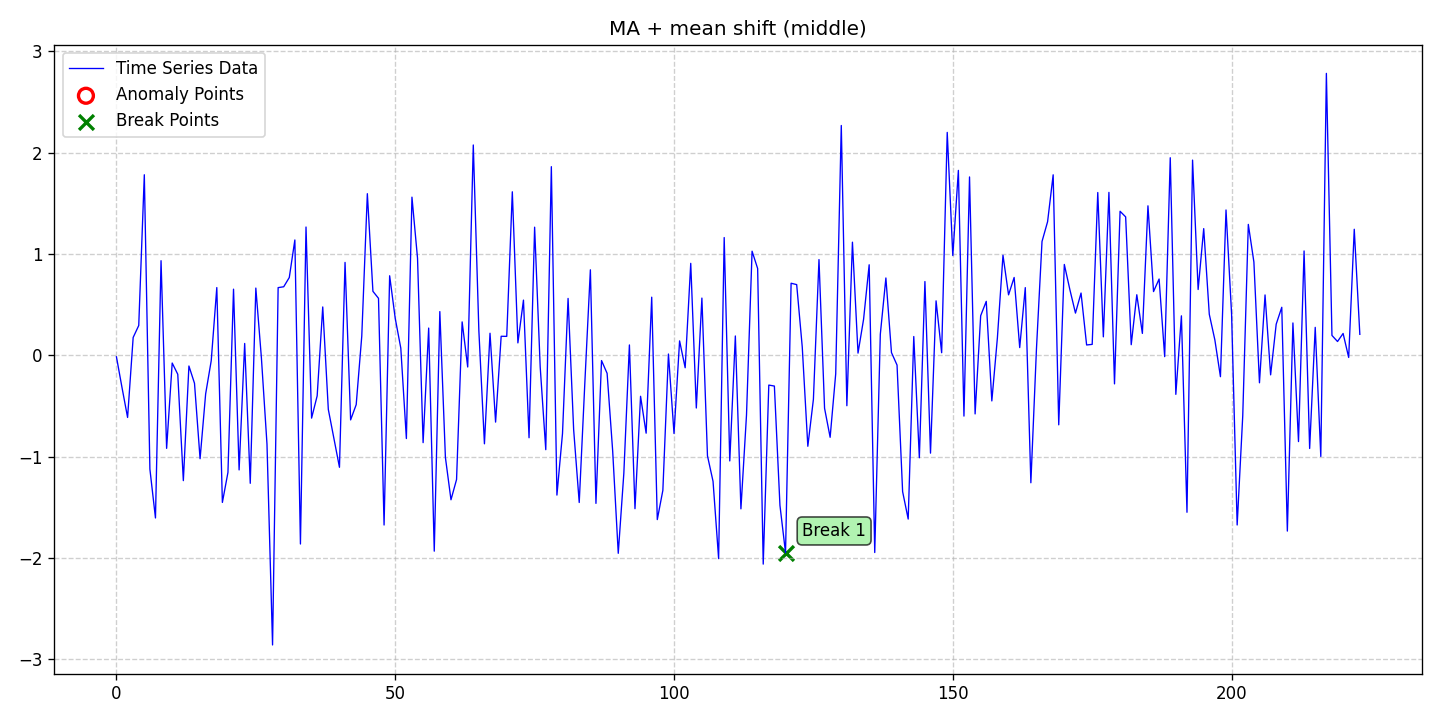

The data file committed next to this chart (first rows):
date, data, stationary, det_lin_up, det_lin_down, det_quad, det_cubic, det_exp, det_damped, stoc_trend, volatility, single_seas, multiple_seas, point_anom_single, point_anom_multi, collect_anom, context_anom, mean_shift, var_shift, trend_shift, point_anom_count, point_anom_location, point_anom_point, collect_anom_count
2020-01-01, -0.01576, 0, 0, 0, 0, 0, 0, 0, 0, 0, 0, 0, 0, 0, 0, 0, 1, 0, 0, 0, none, , 0
2020-01-02, -0.3199, 0, 0, 0, 0, 0, 0, 0, 0, 0, 0, 0, 0, 0, 0, 0, 1, 0, 0, 0, none, , 0
2020-01-03, -0.6144, 0, 0, 0, 0, 0, 0, 0, 0, 0, 0, 0, 0, 0, 0, 0, 1, 0, 0, 0, none, , 0
2020-01-04, 0.1753, 0, 0, 0, 0, 0, 0, 0, 0, 0, 0, 0, 0, 0, 0, 0, 1, 0, 0, 0, none, , 0
2020-01-05, 0.2931, 0, 0, 0, 0, 0, 0, 0, 0, 0, 0, 0, 0, 0, 0, 0, 1, 0, 0, 0, none, , 0
2020-01-06, 1.781, 0, 0, 0, 0, 0, 0, 0, 0, 0, 0, 0, 0, 0, 0, 0, 1, 0, 0, 0, none, , 0
2020-01-07, -1.124, 0, 0, 0, 0, 0, 0, 0, 0, 0, 0, 0, 0, 0, 0, 0, 1, 0, 0, 0, none, , 0
2020-01-08, -1.607, 0, 0, 0, 0, 0, 0, 0, 0, 0, 0, 0, 0, 0, 0, 0, 1, 0, 0, 0, none, , 0
2020-01-09, 0.933, 0, 0, 0, 0, 0, 0, 0, 0, 0, 0, 0, 0, 0, 0, 0, 1, 0, 0, 0, none, , 0
2020-01-10, -0.9195, 0, 0, 0, 0, 0, 0, 0, 0, 0, 0, 0, 0, 0, 0, 0, 1, 0, 0, 0, none, , 0
2020-01-11, -0.07711, 0, 0, 0, 0, 0, 0, 0, 0, 0, 0, 0, 0, 0, 0, 0, 1, 0, 0, 0, none, , 0
2020-01-12, -0.1881, 0, 0, 0, 0, 0, 0, 0, 0, 0, 0, 0, 0, 0, 0, 0, 1, 0, 0, 0, none, , 0
2020-01-13, -1.238, 0, 0, 0, 0, 0, 0, 0, 0, 0, 0, 0, 0, 0, 0, 0, 1, 0, 0, 0, none, , 0
2020-01-14, -0.1065, 0, 0, 0, 0, 0, 0, 0, 0, 0, 0, 0, 0, 0, 0, 0, 1, 0, 0, 0, none, , 0
2020-01-15, -0.2771, 0, 0, 0, 0, 0, 0, 0, 0, 0, 0, 0, 0, 0, 0, 0, 1, 0, 0, 0, none, , 0
2020-01-16, -1.022, 0, 0, 0, 0, 0, 0, 0, 0, 0, 0, 0, 0, 0, 0, 0, 1, 0, 0, 0, none, , 0
2020-01-17, -0.3815, 0, 0, 0, 0, 0, 0, 0, 0, 0, 0, 0, 0, 0, 0, 0, 1, 0, 0, 0, none, , 0
2020-01-18, -0.05409, 0, 0, 0, 0, 0, 0, 0, 0, 0, 0, 0, 0, 0, 0, 0, 1, 0, 0, 0, none, , 0
2020-01-19, 0.6678, 0, 0, 0, 0, 0, 0, 0, 0, 0, 0, 0, 0, 0, 0, 0, 1, 0, 0, 0, none, , 0
2020-01-20, -1.453, 0, 0, 0, 0, 0, 0, 0, 0, 0, 0, 0, 0, 0, 0, 0, 1, 0, 0, 0, none, , 0
2020-01-21, -1.157, 0, 0, 0, 0, 0, 0, 0, 0, 0, 0, 0, 0, 0, 0, 0, 1, 0, 0, 0, none, , 0
2020-01-22, 0.6519, 0, 0, 0, 0, 0, 0, 0, 0, 0, 0, 0, 0, 0, 0, 0, 1, 0, 0, 0, none, , 0
2020-01-23, -1.132, 0, 0, 0, 0, 0, 0, 0, 0, 0, 0, 0, 0, 0, 0, 0, 1, 0, 0, 0, none, , 0
2020-01-24, 0.116, 0, 0, 0, 0, 0, 0, 0, 0, 0, 0, 0, 0, 0, 0, 0, 1, 0, 0, 0, none, , 0
2020-01-25, -1.264, 0, 0, 0, 0, 0, 0, 0, 0, 0, 0, 0, 0, 0, 0, 0, 1, 0, 0, 0, none, , 0
2020-01-26, 0.6627, 0, 0, 0, 0, 0, 0, 0, 0, 0, 0, 0, 0, 0, 0, 0, 1, 0, 0, 0, none, , 0
2020-01-27, -0.0269, 0, 0, 0, 0, 0, 0, 0, 0, 0, 0, 0, 0, 0, 0, 0, 1, 0, 0, 0, none, , 0
2020-01-28, -0.8772, 0, 0, 0, 0, 0, 0, 0, 0, 0, 0, 0, 0, 0, 0, 0, 1, 0, 0, 0, none, , 0
2020-01-29, -2.86, 0, 0, 0, 0, 0, 0, 0, 0, 0, 0, 0, 0, 0, 0, 0, 1, 0, 0, 0, none, , 0
2020-01-30, 0.6672, 0, 0, 0, 0, 0, 0, 0, 0, 0, 0, 0, 0, 0, 0, 0, 1, 0, 0, 0, none, , 0
2020-01-31, 0.6757, 0, 0, 0, 0, 0, 0, 0, 0, 0, 0, 0, 0, 0, 0, 0, 1, 0, 0, 0, none, , 0
2020-02-01, 0.7669, 0, 0, 0, 0, 0, 0, 0, 0, 0, 0, 0, 0, 0, 0, 0, 1, 0, 0, 0, none, , 0
2020-02-02, 1.138, 0, 0, 0, 0, 0, 0, 0, 0, 0, 0, 0, 0, 0, 0, 0, 1, 0, 0, 0, none, , 0
2020-02-03, -1.864, 0, 0, 0, 0, 0, 0, 0, 0, 0, 0, 0, 0, 0, 0, 0, 1, 0, 0, 0, none, , 0
2020-02-04, 1.265, 0, 0, 0, 0, 0, 0, 0, 0, 0, 0, 0, 0, 0, 0, 0, 1, 0, 0, 0, none, , 0
2020-02-05, -0.6209, 0, 0, 0, 0, 0, 0, 0, 0, 0, 0, 0, 0, 0, 0, 0, 1, 0, 0, 0, none, , 0
2020-02-06, -0.4012, 0, 0, 0, 0, 0, 0, 0, 0, 0, 0, 0, 0, 0, 0, 0, 1, 0, 0, 0, none, , 0
2020-02-07, 0.4764, 0, 0, 0, 0, 0, 0, 0, 0, 0, 0, 0, 0, 0, 0, 0, 1, 0, 0, 0, none, , 0
2020-02-08, -0.5348, 0, 0, 0, 0, 0, 0, 0, 0, 0, 0, 0, 0, 0, 0, 0, 1, 0, 0, 0, none, , 0
2020-02-09, -0.8187, 0, 0, 0, 0, 0, 0, 0, 0, 0, 0, 0, 0, 0, 0, 0, 1, 0, 0, 0, none, , 0
2020-02-10, -1.106, 0, 0, 0, 0, 0, 0, 0, 0, 0, 0, 0, 0, 0, 0, 0, 1, 0, 0, 0, none, , 0
2020-02-11, 0.9161, 0, 0, 0, 0, 0, 0, 0, 0, 0, 0, 0, 0, 0, 0, 0, 1, 0, 0, 0, none, , 0
2020-02-12, -0.6385, 0, 0, 0, 0, 0, 0, 0, 0, 0, 0, 0, 0, 0, 0, 0, 1, 0, 0, 0, none, , 0
2020-02-13, -0.4881, 0, 0, 0, 0, 0, 0, 0, 0, 0, 0, 0, 0, 0, 0, 0, 1, 0, 0, 0, none, , 0
2020-02-14, 0.1888, 0, 0, 0, 0, 0, 0, 0, 0, 0, 0, 0, 0, 0, 0, 0, 1, 0, 0, 0, none, , 0
2020-02-15, 1.594, 0, 0, 0, 0, 0, 0, 0, 0, 0, 0, 0, 0, 0, 0, 0, 1, 0, 0, 0, none, , 0
2020-02-16, 0.6308, 0, 0, 0, 0, 0, 0, 0, 0, 0, 0, 0, 0, 0, 0, 0, 1, 0, 0, 0, none, , 0
2020-02-17, 0.5619, 0, 0, 0, 0, 0, 0, 0, 0, 0, 0, 0, 0, 0, 0, 0, 1, 0, 0, 0, none, , 0
2020-02-18, -1.676, 0, 0, 0, 0, 0, 0, 0, 0, 0, 0, 0, 0, 0, 0, 0, 1, 0, 0, 0, none, , 0
2020-02-19, 0.7842, 0, 0, 0, 0, 0, 0, 0, 0, 0, 0, 0, 0, 0, 0, 0, 1, 0, 0, 0, none, , 0
2020-02-20, 0.3641, 0, 0, 0, 0, 0, 0, 0, 0, 0, 0, 0, 0, 0, 0, 0, 1, 0, 0, 0, none, , 0
2020-02-21, 0.06989, 0, 0, 0, 0, 0, 0, 0, 0, 0, 0, 0, 0, 0, 0, 0, 1, 0, 0, 0, none, , 0
2020-02-22, -0.8225, 0, 0, 0, 0, 0, 0, 0, 0, 0, 0, 0, 0, 0, 0, 0, 1, 0, 0, 0, none, , 0
2020-02-23, 1.56, 0, 0, 0, 0, 0, 0, 0, 0, 0, 0, 0, 0, 0, 0, 0, 1, 0, 0, 0, none, , 0
2020-02-24, 0.9572, 0, 0, 0, 0, 0, 0, 0, 0, 0, 0, 0, 0, 0, 0, 0, 1, 0, 0, 0, none, , 0
2020-02-25, -0.863, 0, 0, 0, 0, 0, 0, 0, 0, 0, 0, 0, 0, 0, 0, 0, 1, 0, 0, 0, none, , 0
2020-02-26, 0.2679, 0, 0, 0, 0, 0, 0, 0, 0, 0, 0, 0, 0, 0, 0, 0, 1, 0, 0, 0, none, , 0
2020-02-27, -1.934, 0, 0, 0, 0, 0, 0, 0, 0, 0, 0, 0, 0, 0, 0, 0, 1, 0, 0, 0, none, , 0
2020-02-28, 0.4307, 0, 0, 0, 0, 0, 0, 0, 0, 0, 0, 0, 0, 0, 0, 0, 1, 0, 0, 0, none, , 0
2020-02-29, -1.009, 0, 0, 0, 0, 0, 0, 0, 0, 0, 0, 0, 0, 0, 0, 0, 1, 0, 0, 0, none, , 0
... 164 more rows
